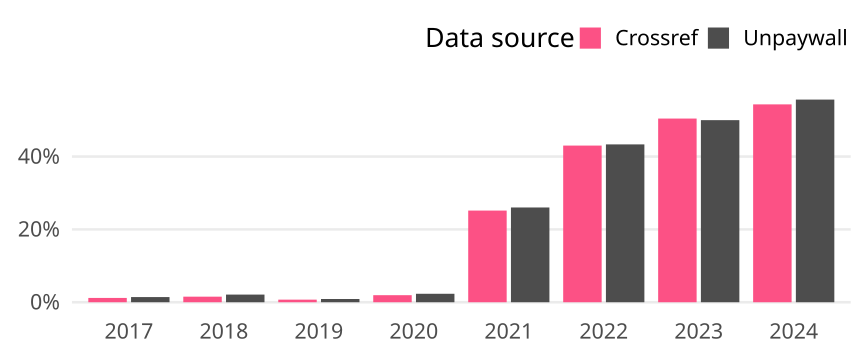

Source data for this figure (header and first rows):
cr_year, cat, article_total, name, oa_articles, oa_share
2017, Germany, 423, Crossref, 5, 0.01182
2017, Germany, 423, Unpaywall, 6, 0.01418
2018, Germany, 523, Crossref, 8, 0.0153
2018, Germany, 523, Unpaywall, 11, 0.02103
2019, Germany, 562, Crossref, 4, 0.007117
2019, Germany, 562, Unpaywall, 5, 0.008897
2020, Germany, 516, Crossref, 10, 0.01938
2020, Germany, 516, Unpaywall, 12, 0.02326
2021, Germany, 588, Crossref, 148, 0.2517
2021, Germany, 588, Unpaywall, 153, 0.2602
2022, Germany, 623, Crossref, 268, 0.4302
2022, Germany, 623, Unpaywall, 270, 0.4334
2023, Germany, 690, Crossref, 348, 0.5043
2023, Germany, 690, Unpaywall, 345, 0.5
2024, Germany, 381, Crossref, 207, 0.5433
2024, Germany, 381, Unpaywall, 212, 0.5564
